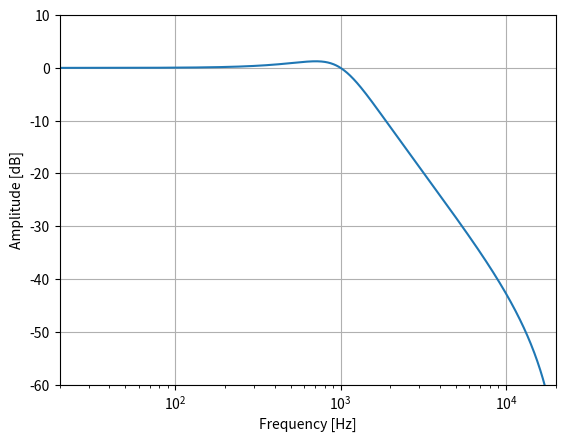

Source code (Python):
import scipy.signal as signal
import numpy as np

# Function to generate the coefficients for a 2nd order IIR filter
# f_type: Type of the filter (Low-pass, High-pass, etc.)
# Fc: Cutoff frequency of the filter
# Q: Quality factor of the filter, representing the bandwidth at the cutoff frequency
# dBgain: Gain of the filter in decibels
# fs: Sampling frequency of the digital system


def get_filter_coefficients(f_type, Fc, Q, dBgain, fs):

    # Normalized cutoff frequency calculation
    wc = 2*np.pi*Fc/fs

    # Calculation of alpha, related to the bandwidth of the filter
    alpha = np.sin(wc)/(2*Q)

    # Linear gain calculation from decibels
    A = 10**(dBgain/40)

    # Coefficients for Low-pass filter
    if f_type == "Low-pass":

        b0 = (1 - np.cos(wc))/2
        b1 = 1 - np.cos(wc)
        b2 = (1 - np.cos(wc))/2
        a0 = 1 + alpha
        a1 = -2*np.cos(wc)
        a2 = 1 - alpha

    # Coefficients for High-pass filter
    elif f_type == "High-pass":

        b0 = (1 + np.cos(wc))/2
        b1 = -(1 + np.cos(wc))
        b2 = (1 + np.cos(wc))/2
        a0 = 1 + alpha
        a1 = -2*np.cos(wc)
        a2 = 1 - alpha

    # Coefficients for Band-pass filter
    elif f_type == "Band-pass":

        b0 = alpha
        b1 = 0
        b2 = -alpha
        a0 = 1 + alpha
        a1 = -2*np.cos(wc)
        a2 = 1 - alpha

    # Coefficients for Peaking filter
    elif f_type == "Peaking":

        b0 = 1 + alpha*A
        b1 = -2*np.cos(wc)
        b2 = 1 - alpha*A
        a0 = 1 + alpha/A
        a1 = -2*np.cos(wc)
        a2 = 1 - alpha/A

    # Coefficients for Low Shelf filter
    elif f_type == "Low Shelf":

        b0 = A*((A+1) - (A-1)*np.cos(wc) + 2*np.sqrt(A)*alpha)
        b1 = 2*A*((A-1) - (A+1)*np.cos(wc))
        b2 = A*((A+1) - (A-1)*np.cos(wc) - 2*np.sqrt(A)*alpha)
        a0 = (A+1) + (A-1)*np.cos(wc) + 2*np.sqrt(A)*alpha
        a1 = -2*((A-1) + (A+1)*np.cos(wc))
        a2 = (A+1) + (A-1)*np.cos(wc) - 2*np.sqrt(A)*alpha

    # Coefficients for High Shelf filter
    elif f_type == "High Shelf":

        b0 = A*((A+1) + (A-1)*np.cos(wc) + 2*np.sqrt(A)*alpha)
        b1 = -2*A*((A-1) + (A+1)*np.cos(wc))
        b2 = A*((A+1) + (A-1)*np.cos(wc) - 2*np.sqrt(A)*alpha)
        a0 = (A+1) - (A-1)*np.cos(wc) + 2*np.sqrt(A)*alpha
        a1 = 2*((A-1) - (A+1)*np.cos(wc))
        a2 = (A+1) - (A-1)*np.cos(wc) - 2*np.sqrt(A)*alpha

    # Coefficients for Notch filter
    elif f_type == "Notch":

        b0 = 1
        b1 = -2*np.cos(wc)
        b2 = 1
        a0 = 1 + alpha
        a1 = -2*np.cos(wc)
        a2 = 1 - alpha

    else:
        raise ValueError('The filtre type {} is incorrect'.format(f_type))

    # Return the filter coefficients normalized by a0
    b = [b0/a0, b1/a0, b2/a0]
    a = [1, a1/a0, a2/a0]

    return b, a


if __name__ == "__main__":
    fs = 48000
    b, a = get_filter_coefficients("Low-pass", Fc=1000, Q=1, dBgain=0, fs=fs)

    import matplotlib.pyplot as plt
    f_axis = np.logspace(np.log10(20), np.log10(20e3), 1000)
    _, H = signal.freqz(b, a, worN=f_axis, fs=fs)

    fig, ax = plt.subplots()
    ax.semilogx(f_axis, 20*np.log10(np.abs(H)))
    ax.set(xlim=(20, 20e3), ylim=(-60, 10))
    ax.set(xlabel='Frequency [Hz]', ylabel='Amplitude [dB]')
    ax.grid()

    plt.show()
